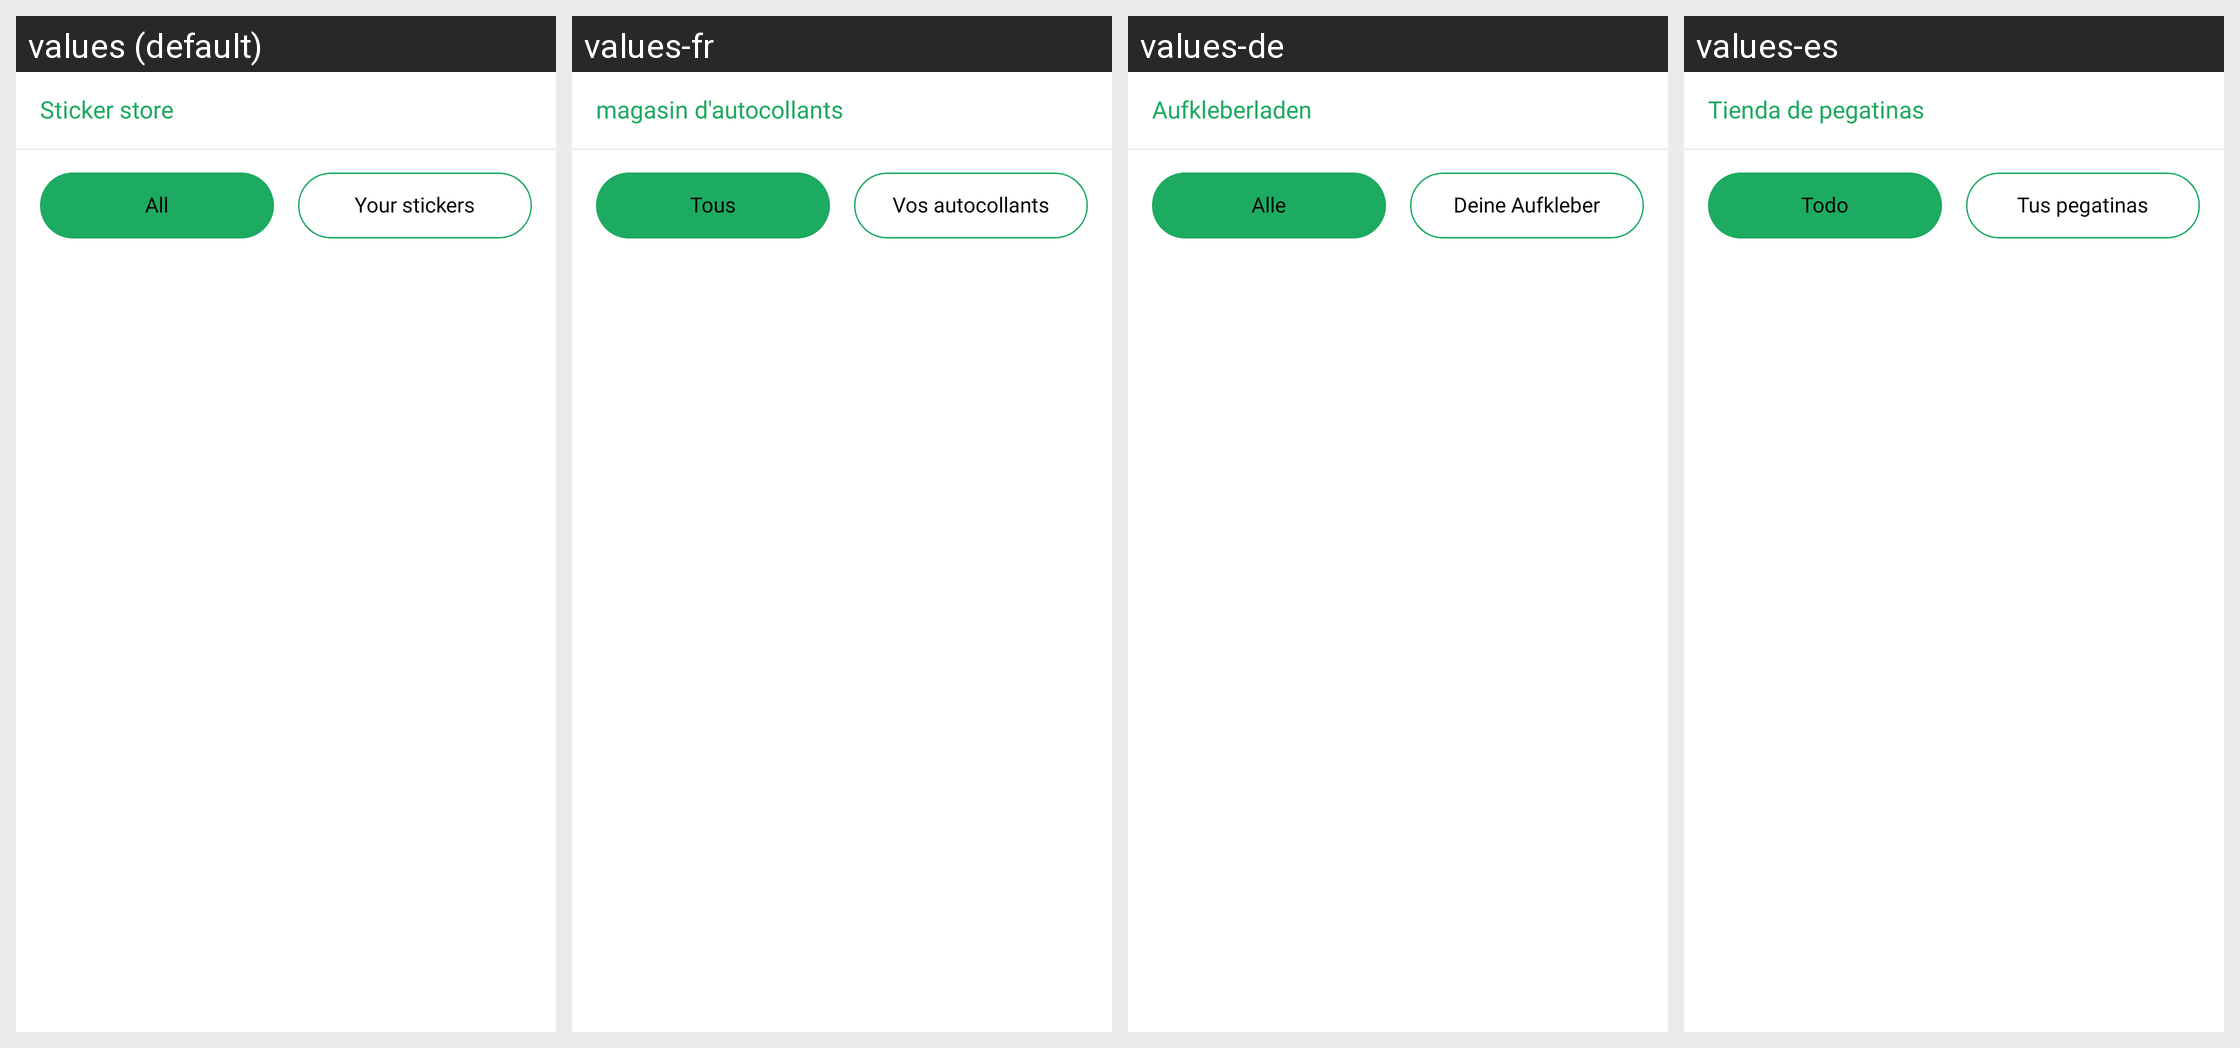

Here is an Android app screen in its default locale and in the app's own translations. Write out the translated-string differences for the strings that appear on this screen.
Android screen res/layout/fragment_stickers.xml rendered under 4 locales, left to right: values (default), values-fr, values-de, values-es. Device: Nexus 5 (rendered at 1080×1920; each locale shown at half size, 540×960, under a caption strip naming it); theme Theme.MyApplication.
Other locales in the repository, not shown: values-hi, values-in, values-pt, values-ru, values-vi, values-zh.
Strings drawn on this screen, with the default value and each locale's value (text and hints the layout hard-codes, and strings that could not be matched under every locale, appear in the picture but are not listed):

txt_sticker_store
  values: Sticker store
  values-fr: magasin d'autocollants
  values-de: Aufkleberladen
  values-es: Tienda de pegatinas

txt_all
  values: All
  values-fr: Tous
  values-de: Alle
  values-es: Todo

txt_your_stickers
  values: Your stickers
  values-fr: Vos autocollants
  values-de: Deine Aufkleber
  values-es: Tus pegatinas
